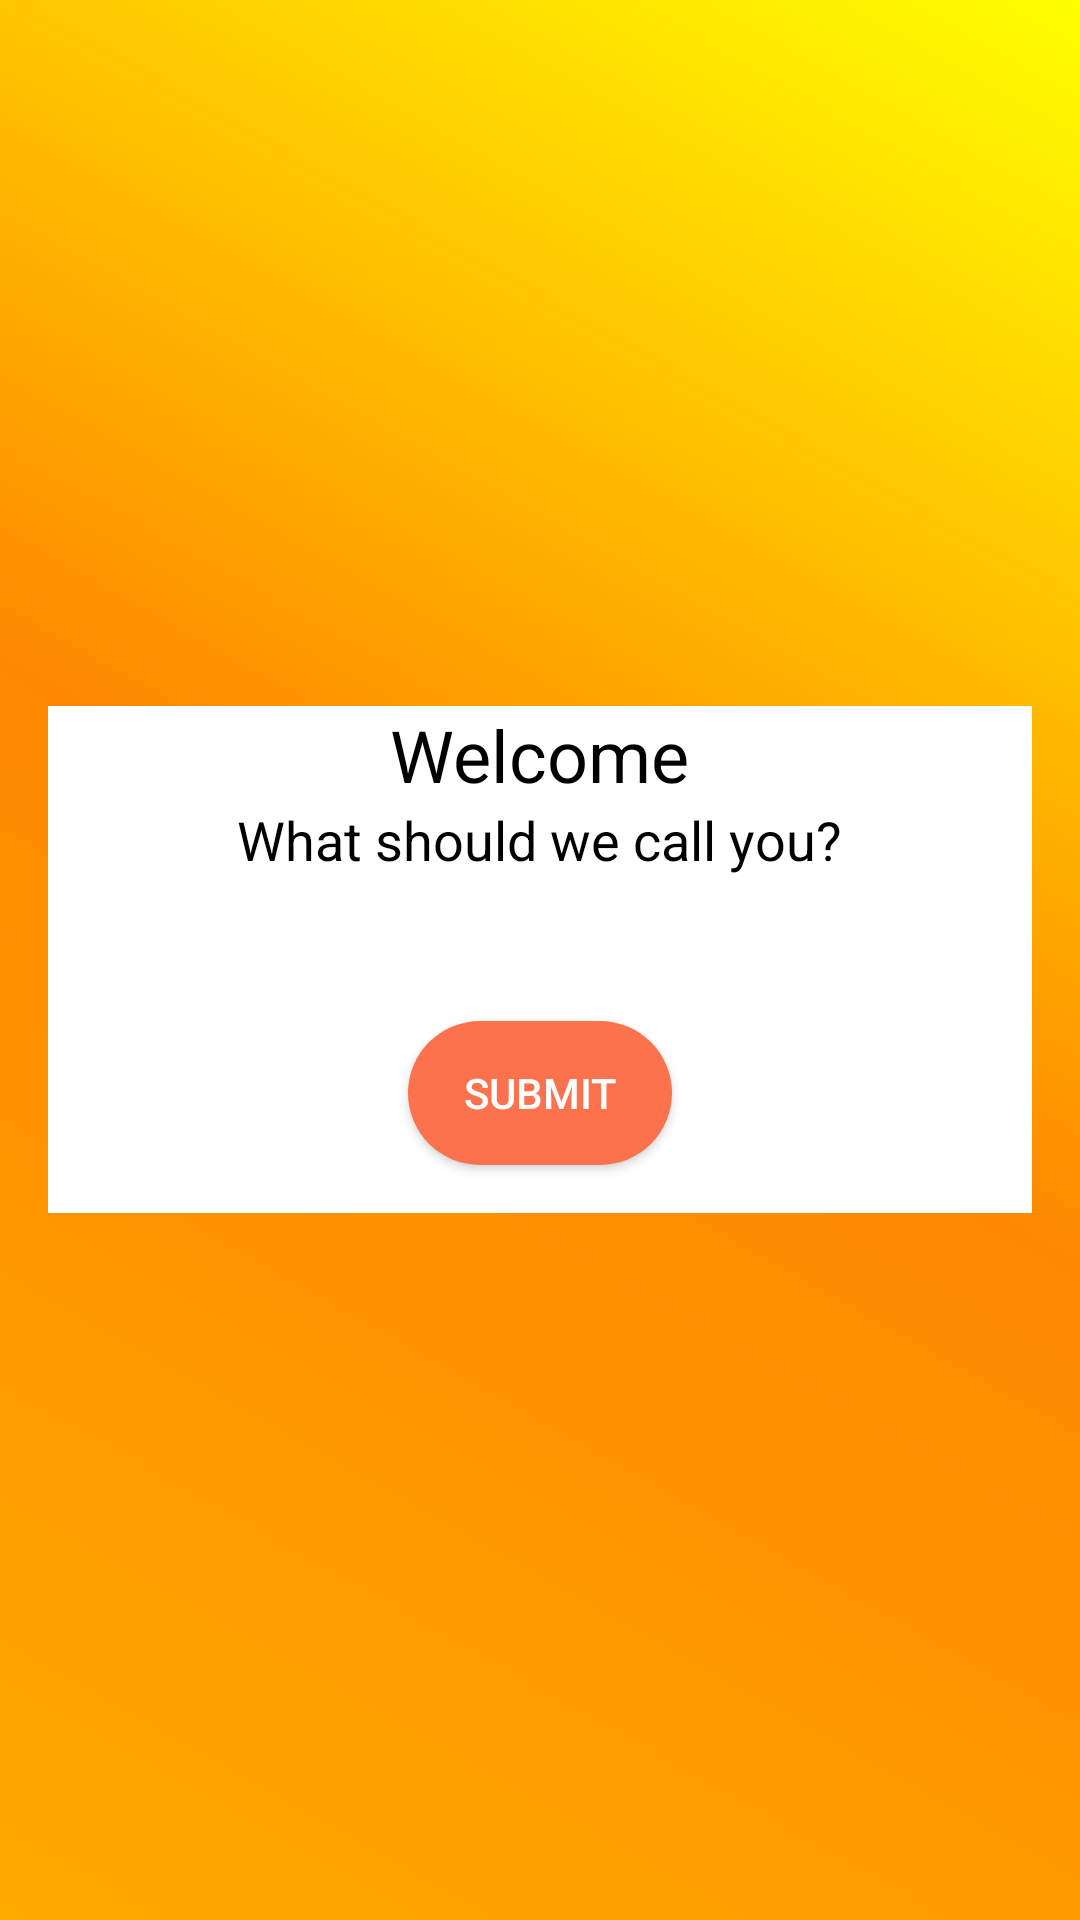

Android layout source for this screen:
<!-- AndroidManifest.xml: application theme Theme.Material3.DayNight.NoActionBar -->
<!-- res/layout/fragment_login_o.xml -->
<?xml version="1.0" encoding="utf-8"?>
<FrameLayout
    xmlns:android="http://schemas.android.com/apk/res/android"
    android:layout_width="match_parent"
    android:layout_height="match_parent"
    android:orientation="vertical"
    android:background="@drawable/gradient_background">

    <RelativeLayout
        android:layout_width="match_parent"
        android:layout_height="wrap_content"
        android:layout_margin="16dp"
        android:background="@color/white"
        android:layout_gravity="center">

        <TextView
            android:id="@+id/welcomeTextView"
            android:layout_width="wrap_content"
            android:layout_height="wrap_content"
            android:layout_centerHorizontal="true"
            android:text="Welcome"
            android:textSize="24sp"
            android:textColor="#000000"/>

        <TextView
            android:id="@+id/whatShouldTextView"
            android:layout_width="wrap_content"
            android:layout_height="wrap_content"
            android:layout_below="@id/welcomeTextView"
            android:layout_centerHorizontal="true"
            android:text="What should we call you?"
            android:textSize="18sp"
            android:textColor="#000000"/>

        <EditText
            android:id="@+id/nameEditText"
            android:layout_width="match_parent"
            android:layout_height="wrap_content"
            android:layout_below="@id/whatShouldTextView"
            android:layout_marginTop="8dp"
            android:layout_marginStart="32dp"
            android:layout_marginEnd="32dp"
            android:background="#FFFFFF"/>

        <Button
            android:id="@+id/submitButton"
            android:layout_width="wrap_content"
            android:layout_height="wrap_content"
            android:layout_below="@id/nameEditText"
            android:layout_centerHorizontal="true"
            android:layout_marginStart="16dp"
            android:layout_marginTop="16dp"
            android:layout_marginEnd="16dp"
            android:layout_marginBottom="16dp"
            android:background="@drawable/button_bg_warm_pink"
            android:text="Submit"
            android:textColor="#FFFFFF" />
    </RelativeLayout>

</FrameLayout>
<!-- resources referenced by this layout -->
<resources>
  <color name="white">#FFFFFFFF</color>
  <!-- drawable button_bg_warm_pink (drawable) -->
  <?xml version="1.0" encoding="utf-8"?>
  <selector xmlns:android="http://schemas.android.com/apk/res/android">
      <item android:drawable="@drawable/btn_disabled" android:state_enabled="false"/>
      <item android:drawable="@drawable/btn_enabled" android:state_enabled="true"/>
      <item android:drawable="@drawable/btn_disabled"/>
  </selector>
  <!-- drawable gradient_background (drawable) -->
  <?xml version="1.0" encoding="utf-8"?>
  <shape xmlns:android="http://schemas.android.com/apk/res/android">
      <gradient
          android:type="linear"
          android:angle="45"
          android:startColor="#FFAA00"
          android:centerColor="#FF8800"
          android:endColor="#FFFF00"
  
  
          />
  </shape>
  <style name="Theme.Material3.DayNight.NoActionBar">
          <item name="windowActionBar">false</item>
          <item name="windowNoTitle">true</item>
      </style>
  <!-- drawable btn_disabled (drawable) -->
  <?xml version="1.0" encoding="utf-8"?>
  <shape xmlns:android="http://schemas.android.com/apk/res/android">
      <solid android:color="#ffb892" />
      <corners android:radius="25dp" />
  </shape>
  <!-- drawable btn_enabled (drawable) -->
  <?xml version="1.0" encoding="utf-8"?>
  <shape xmlns:android="http://schemas.android.com/apk/res/android">
      <solid android:color="@color/warmPink" />
      <corners android:radius="25dp" />
  
  </shape>
  <color name="warmPink">#FB724C</color>
</resources>
